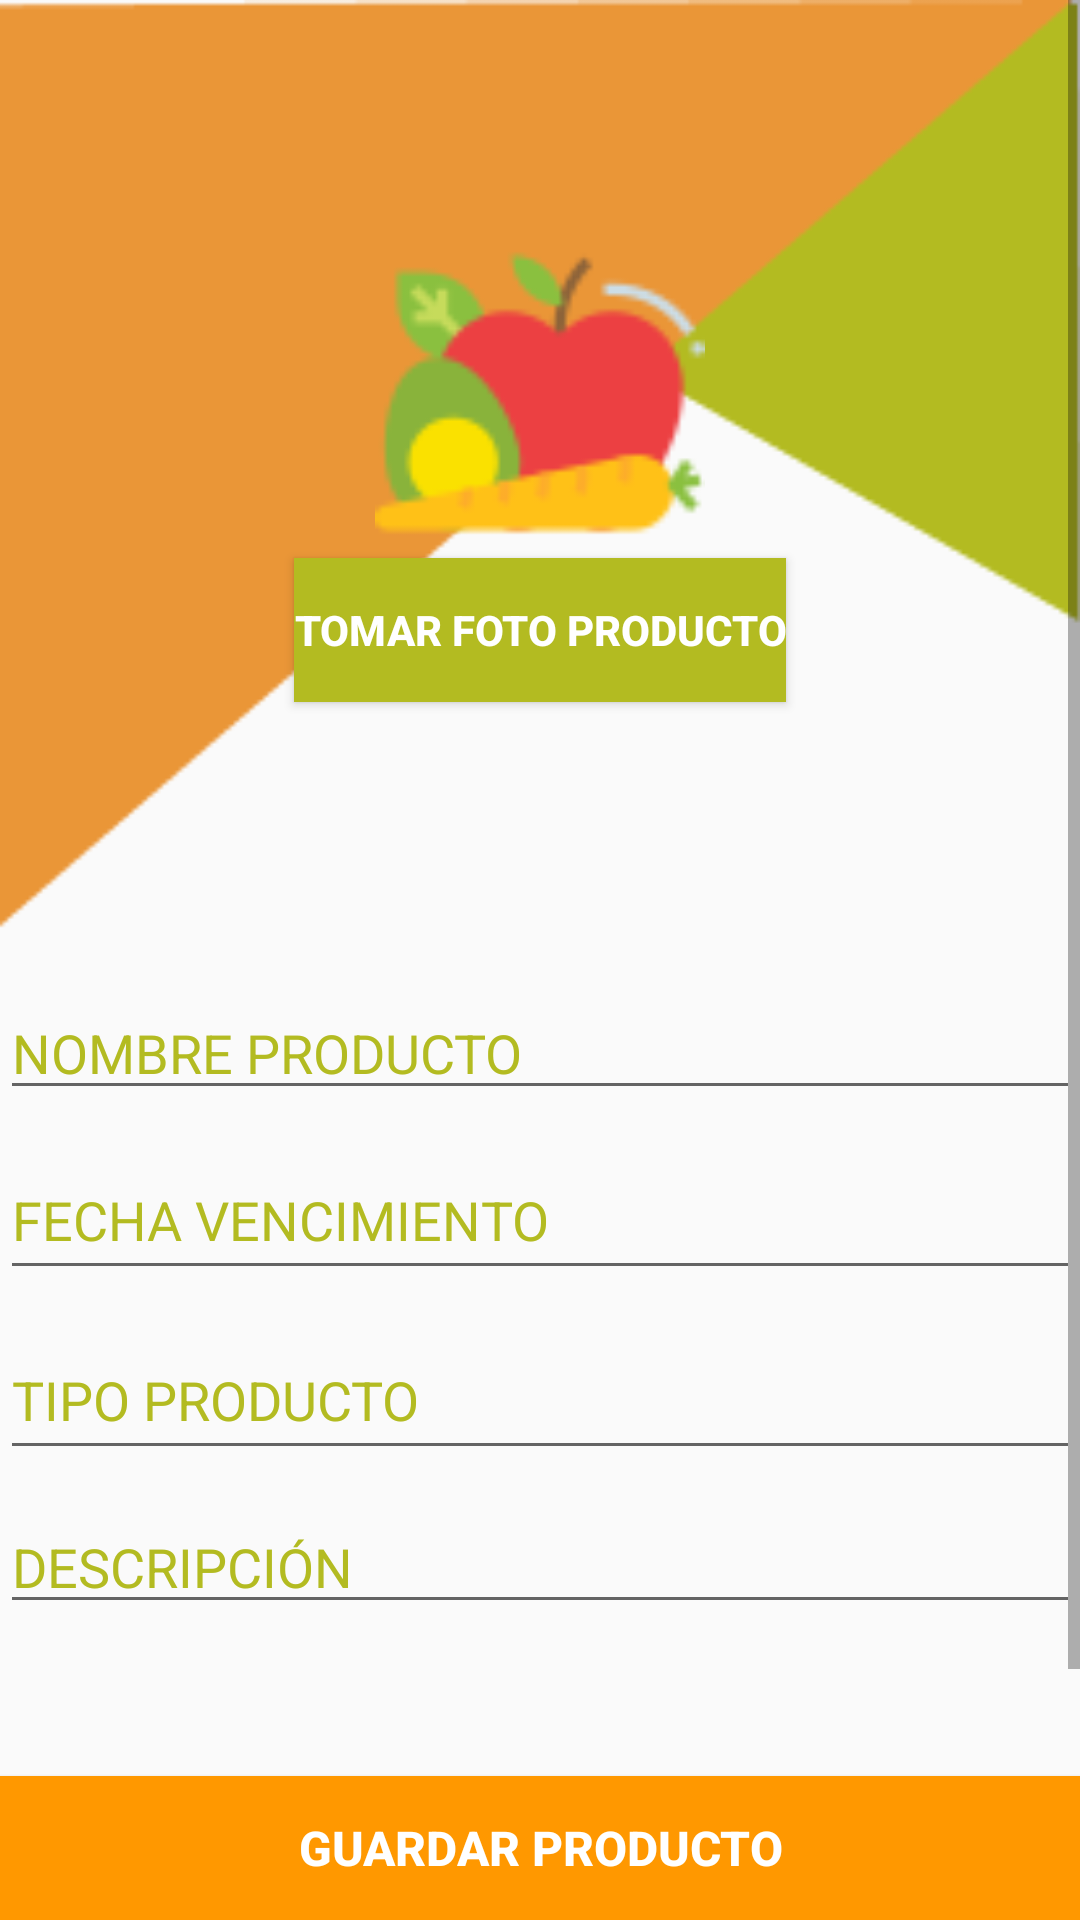

Reconstruct the res/layout file that produces this screen, plus the resources it refers to.
<!-- AndroidManifest.xml: application theme Theme.UPBDevMobile -->
<!-- res/layout/fragment_notifications.xml -->
<?xml version="1.0" encoding="utf-8"?>
<androidx.constraintlayout.widget.ConstraintLayout xmlns:android="http://schemas.android.com/apk/res/android"
    xmlns:app="http://schemas.android.com/apk/res-auto"
    xmlns:tools="http://schemas.android.com/tools"
    android:layout_width="match_parent"
    android:layout_height="match_parent"
    tools:context=".ui.notifications.NotificationsFragment">

    <ScrollView
        android:layout_width="0dp"
        android:layout_height="0dp"
        app:layout_constraintBottom_toTopOf="@+id/btnGuardarProducto"
        app:layout_constraintEnd_toEndOf="parent"
        app:layout_constraintStart_toStartOf="parent"
        app:layout_constraintTop_toTopOf="parent">

        <LinearLayout
            android:layout_width="match_parent"
            android:layout_height="wrap_content"
            android:orientation="vertical">

            <LinearLayout
                android:layout_width="match_parent"
                android:layout_height="310dp"
                android:background="@drawable/registro_img"
                android:gravity="center"
                android:orientation="vertical">

                <ImageView
                    android:id="@+id/editFotoAlimentoFormulario"
                    android:layout_width="148dp"
                    android:layout_height="110dp"
                    app:srcCompat="@drawable/logo_alimento" />

                <Button
                    android:id="@+id/btnFotoProducto"
                    android:layout_width="wrap_content"
                    android:layout_height="wrap_content"
                    android:background="#B3BB21"
                    android:text="@string/foto_producto"
                    android:textColor="#FFFFFF"
                    android:textStyle="bold"
                    tools:ignore="TextContrastCheck" />

            </LinearLayout>

            <LinearLayout
                android:id="@+id/LayoutAtributos"
                android:layout_width="match_parent"
                android:layout_height="320dp"
                android:orientation="vertical">

                <EditText
                    android:id="@+id/editNombreProducto"
                    style="@style/vistaRegistro"
                    android:layout_width="match_parent"
                    android:layout_height="60dp"
                    android:ems="10"
                    android:hint="@string/nombre_producto"
                    android:inputType="textPersonName"
                    android:paddingTop="30dp" />

                <EditText
                    android:id="@+id/editFechaVencimiento"
                    style="@style/vistaRegistro"
                    android:layout_width="match_parent"
                    android:layout_height="60dp"
                    android:ems="10"
                    android:hint="@string/fecha_vencimiento"
                    android:inputType="textPersonName" />

                <EditText
                    android:id="@+id/editTipoProducto"
                    style="@style/vistaRegistro"
                    android:layout_width="match_parent"
                    android:layout_height="60dp"
                    android:ems="10"
                    android:hint="@string/tipo_producto"
                    android:inputType="textPersonName" />

                <EditText
                    android:id="@+id/editDescripcionProducto"
                    style="@style/vistaRegistro"
                    android:layout_width="match_parent"
                    android:layout_height="wrap_content"
                    android:ems="10"
                    android:gravity="top"
                    android:hint="@string/descripcion_producto"
                    android:inputType="textPersonName" />

            </LinearLayout>

        </LinearLayout>
    </ScrollView>

    <Button
        android:id="@+id/btnGuardarProducto"
        android:layout_width="0dp"
        android:layout_height="wrap_content"
        android:background="#FF9800"
        android:text="@string/guardar_producto"
        android:textColor="#FFFFFF"
        android:textSize="16sp"
        android:textStyle="bold"
        app:layout_constraintBottom_toBottomOf="parent"
        app:layout_constraintEnd_toEndOf="parent"
        app:layout_constraintHorizontal_bias="0.0"
        app:layout_constraintStart_toStartOf="parent"
        tools:ignore="TextContrastCheck" />

</androidx.constraintlayout.widget.ConstraintLayout>
<!-- resources referenced by this layout -->
<resources>
  <!-- drawable logo_alimento: png bitmap (drawable-hdpi, 3403 bytes) -->
  <!-- drawable registro_img: png bitmap (drawable-hdpi, 2956 bytes) -->
  <string name="descripcion_producto">DESCRIPCIÓN</string>
  <string name="fecha_vencimiento">FECHA VENCIMIENTO </string>
  <string name="foto_producto">TOMAR FOTO PRODUCTO</string>
  <string name="guardar_producto">GUARDAR PRODUCTO</string>
  <string name="nombre_producto">NOMBRE PRODUCTO</string>
  <string name="tipo_producto">TIPO PRODUCTO</string>
  <style name="vistaRegistro">
          <item name="android:textColorHint">@color/Bahia</item>
          <item name="fontFamily">@font/mate_sc</item>
          <item name="android:paddingTop">@dimen/paddingTop</item>
      </style>
  <style name="Theme.UPBDevMobile" parent="Theme.AppCompat.Light.DarkActionBar">
          
          <item name="colorPrimary">@color/Bahia</item>
          <item name="colorPrimaryDark">@color/purple_700</item>
          <item name="colorAccent">@color/teal_200</item>
  
          
      </style>
  <color name="Bahia">#B3BB21</color>
  <dimen name="paddingTop">20dp</dimen>
  <color name="purple_700">#FF3700B3</color>
  <color name="teal_200">#FF03DAC5</color>
</resources>
